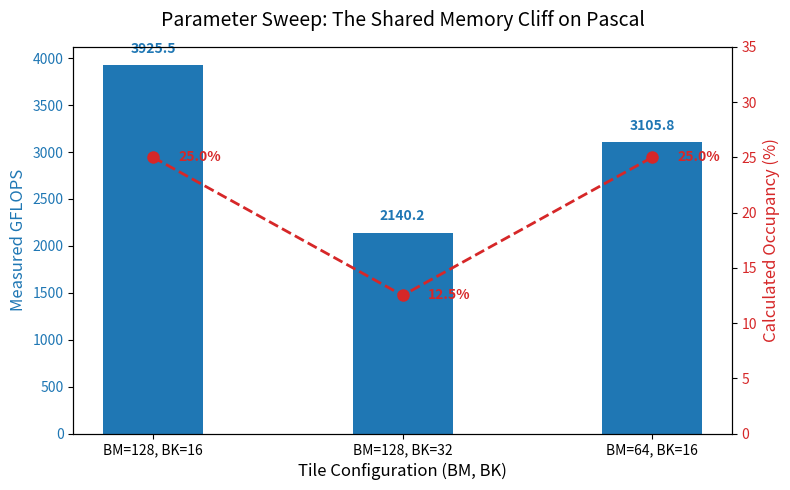

Source code (Python):
import matplotlib.pyplot as plt
import os
import os

# Create plots directory if it doesn't exist
os.makedirs('plots', exist_ok=True)

configs = ['BM=128, BK=16', 'BM=128, BK=32', 'BM=64, BK=16']
gflops = [3925.5, 2140.2, 3105.8]
occupancy = [25.0, 12.5, 25.0]

fig, ax1 = plt.subplots(figsize=(8, 5))

color = 'tab:blue'
ax1.set_xlabel('Tile Configuration (BM, BK)', fontsize=12)
ax1.set_ylabel('Measured GFLOPS', color=color, fontsize=12)
bars = ax1.bar(configs, gflops, color=color, width=0.4, label='GFLOPS')
ax1.tick_params(axis='y', labelcolor=color)

# Add values on top of bars
for bar in bars:
    yval = bar.get_height()
    ax1.text(bar.get_x() + bar.get_width()/2, yval + 100, f"{yval:.1f}", ha='center', va='bottom', color=color, fontweight='bold')

ax2 = ax1.twinx()
color = 'tab:red'
ax2.set_ylabel('Calculated Occupancy (%)', color=color, fontsize=12)
ax2.set_ylim(0, 35)
line = ax2.plot(configs, occupancy, color=color, marker='o', linestyle='dashed', linewidth=2, markersize=8, label='Occupancy')
ax2.tick_params(axis='y', labelcolor=color)

for i, v in enumerate(occupancy):
    ax2.text(i + 0.1, v, f"{v}%", color=color, fontweight='bold', va='center')

plt.title('Parameter Sweep: The Shared Memory Cliff on Pascal', fontsize=14, pad=15)
fig.tight_layout()

plt.savefig('plots/param_sweep.png', dpi=300)
print("Saved plots/param_sweep.png")
